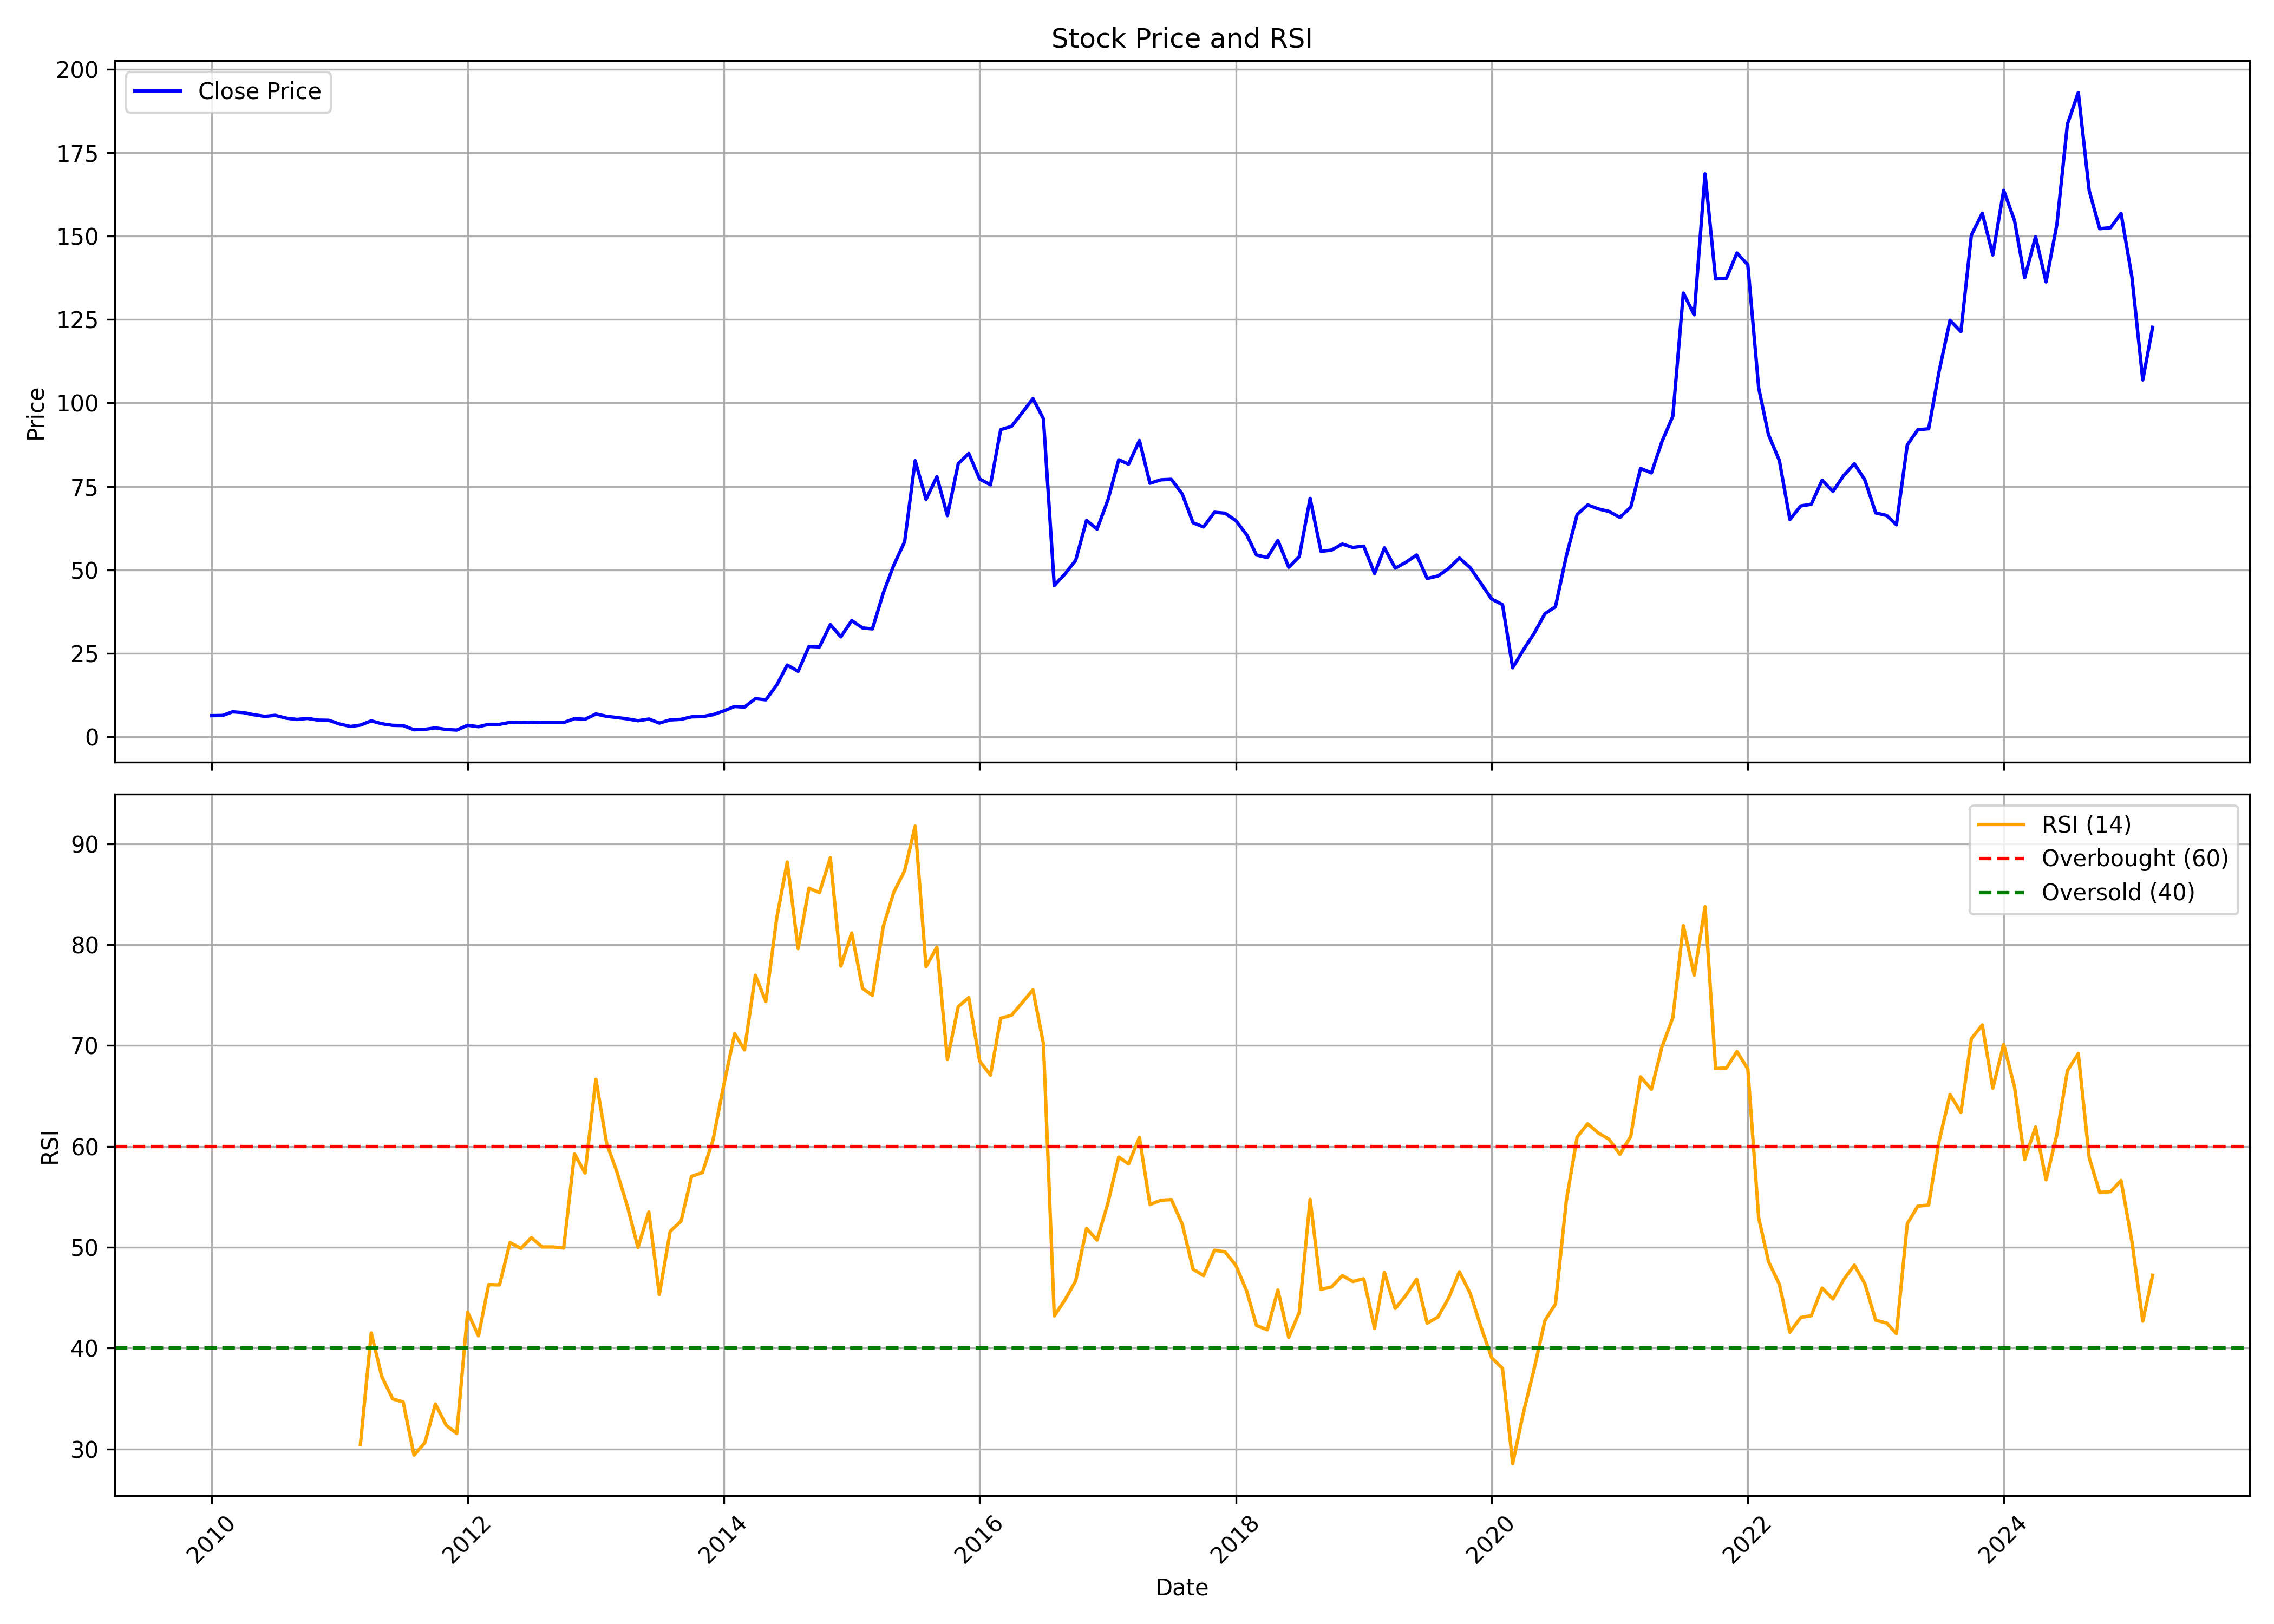

Source data for this figure (header and first rows):
, date, symbol, open, high, low, close, volume, rsi
0, 2010-01-01, WELSPUNLIV, 7.699, 8.373, 6.019, 6.368, 44795830, 
1, 2010-02-01, WELSPUNLIV, 6.368, 6.811, 5.764, 6.429, 19920720, 
2, 2010-03-01, WELSPUNLIV, 6.429, 8.056, 6.327, 7.518, 61761650, 
3, 2010-04-01, WELSPUNLIV, 7.518, 9.511, 6.984, 7.284, 67461900, 
4, 2010-05-01, WELSPUNLIV, 7.152, 8.003, 6.425, 6.647, 28696800, 
5, 2010-06-01, WELSPUNLIV, 6.627, 6.803, 5.595, 6.162, 17988000, 
6, 2010-07-01, WELSPUNLIV, 6.195, 6.857, 6.195, 6.466, 15331500, 
7, 2010-08-01, WELSPUNLIV, 6.536, 7.073, 5.509, 5.638, 16902080, 
8, 2010-09-01, WELSPUNLIV, 5.658, 5.983, 5.118, 5.242, 16959370, 
9, 2010-10-01, WELSPUNLIV, 5.292, 6.137, 4.901, 5.554, 33234210, 
10, 2010-11-01, WELSPUNLIV, 5.7, 6.657, 4.643, 5.043, 24786930, 
11, 2010-12-01, WELSPUNLIV, 4.993, 5.575, 3.828, 4.984, 10721310, 
12, 2011-01-01, WELSPUNLIV, 5.076, 5.742, 3.42, 3.861, 47321390, 
13, 2011-02-01, WELSPUNLIV, 3.919, 4.065, 2.937, 3.133, 12320500, 
14, 2011-03-01, WELSPUNLIV, 3.129, 3.903, 3.021, 3.553, 40670170, 30.42
15, 2011-04-01, WELSPUNLIV, 3.678, 5.475, 3.528, 4.818, 72429620, 41.5
16, 2011-05-01, WELSPUNLIV, 4.901, 4.901, 3.337, 3.961, 17063790, 37.18
17, 2011-06-01, WELSPUNLIV, 3.994, 4.177, 3.104, 3.478, 22923330, 34.97
18, 2011-07-01, WELSPUNLIV, 3.537, 3.715, 3.183, 3.412, 11892710, 34.67
19, 2011-08-01, WELSPUNLIV, 3.453, 3.482, 1.955, 2.143, 18200870, 29.39
20, 2011-09-01, WELSPUNLIV, 2.143, 2.867, 2.122, 2.28, 11577620, 30.62
21, 2011-10-01, WELSPUNLIV, 2.276, 2.763, 2.159, 2.709, 5649520, 34.46
22, 2011-11-01, WELSPUNLIV, 2.688, 2.704, 2.064, 2.238, 5784750, 32.34
23, 2011-12-01, WELSPUNLIV, 2.247, 2.28, 1.839, 2.055, 7086670, 31.53
24, 2012-01-01, WELSPUNLIV, 2.001, 3.578, 1.997, 3.499, 20077100, 43.56
25, 2012-02-01, WELSPUNLIV, 3.537, 3.753, 2.937, 3.066, 8283510, 41.22
26, 2012-03-01, WELSPUNLIV, 3.066, 4.036, 2.896, 3.774, 39858050, 46.3
27, 2012-04-01, WELSPUNLIV, 3.828, 4.073, 3.208, 3.769, 4013510, 46.27
28, 2012-05-01, WELSPUNLIV, 3.769, 4.468, 3.391, 4.369, 6246840, 50.47
29, 2012-06-01, WELSPUNLIV, 4.269, 4.448, 4.165, 4.285, 2551400, 49.88
30, 2012-07-01, WELSPUNLIV, 4.161, 4.606, 4.161, 4.431, 10195590, 50.95
31, 2012-08-01, WELSPUNLIV, 4.423, 5.118, 4.244, 4.315, 69625100, 50.03
32, 2012-09-01, WELSPUNLIV, 4.577, 4.735, 4.127, 4.315, 3217200, 50.03
33, 2012-10-01, WELSPUNLIV, 4.319, 4.993, 4.181, 4.302, 4102710, 49.92
34, 2012-11-01, WELSPUNLIV, 4.577, 5.808, 4.194, 5.492, 19418590, 59.27
35, 2012-12-01, WELSPUNLIV, 5.703, 5.904, 4.63, 5.295, 5286970, 57.36
36, 2013-01-01, WELSPUNLIV, 5.304, 7.123, 5.201, 6.879, 20482720, 66.65
37, 2013-02-01, WELSPUNLIV, 6.883, 7.123, 5.501, 6.162, 11210550, 60.25
38, 2013-03-01, WELSPUNLIV, 6.068, 6.304, 4.669, 5.84, 6694830, 57.58
39, 2013-04-01, WELSPUNLIV, 5.836, 6.179, 5.265, 5.402, 3476620, 54.06
40, 2013-05-01, WELSPUNLIV, 5.402, 6.089, 4.81, 4.857, 3605580, 49.97
41, 2013-06-01, WELSPUNLIV, 5.132, 5.707, 4.694, 5.364, 3211740, 53.49
42, 2013-07-01, WELSPUNLIV, 5.364, 5.368, 4.089, 4.158, 6883860, 45.32
43, 2013-08-01, WELSPUNLIV, 4.214, 5.218, 4.115, 5.106, 3302270, 51.59
44, 2013-09-01, WELSPUNLIV, 5.033, 5.634, 4.806, 5.269, 3447230, 52.59
45, 2013-10-01, WELSPUNLIV, 5.543, 6.195, 5.103, 6.022, 10129190, 57.03
46, 2013-11-01, WELSPUNLIV, 6.035, 6.603, 5.702, 6.089, 5330490, 57.41
47, 2013-12-01, WELSPUNLIV, 6.106, 6.79, 5.822, 6.657, 4061100, 60.61
48, 2014-01-01, WELSPUNLIV, 6.665, 8.334, 6.665, 7.797, 26004040, 66.12
49, 2014-02-01, WELSPUNLIV, 7.726, 9.222, 7.691, 9.128, 32716550, 71.18
50, 2014-03-01, WELSPUNLIV, 9.004, 9.435, 8.028, 8.938, 40395440, 69.58
51, 2014-04-01, WELSPUNLIV, 8.924, 12.25, 8.875, 11.46, 101236960, 76.97
52, 2014-05-01, WELSPUNLIV, 11.46, 13.14, 10.37, 11.13, 73074730, 74.37
53, 2014-06-01, WELSPUNLIV, 11.07, 16.67, 11.07, 15.54, 71741910, 82.64
54, 2014-07-01, WELSPUNLIV, 16.59, 22.02, 16.59, 21.53, 29432760, 88.2
55, 2014-08-01, WELSPUNLIV, 20.67, 21.39, 18.87, 19.66, 17457350, 79.61
56, 2014-09-01, WELSPUNLIV, 19.5, 28.13, 19.31, 27.09, 31083510, 85.61
57, 2014-10-01, WELSPUNLIV, 27.71, 28.97, 24.46, 26.97, 9411830, 85.17
58, 2014-11-01, WELSPUNLIV, 26.97, 36.8, 26.97, 33.64, 29364860, 88.62
59, 2014-12-01, WELSPUNLIV, 32.74, 35.47, 26.47, 29.98, 11786140, 77.89
... 123 more rows
